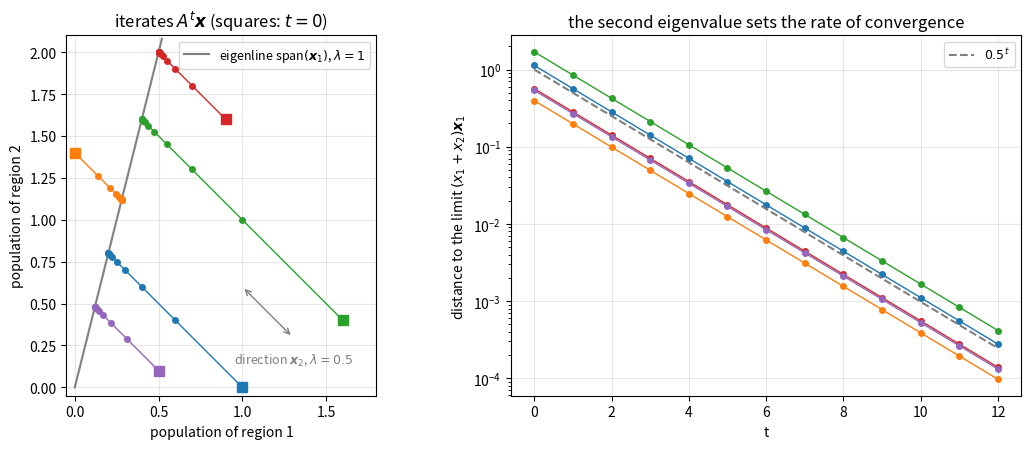

Generate this figure with matplotlib:
import numpy as np
import matplotlib.pyplot as plt

# Example 6.1.1: eigenvalues 1 (eigenvector x1 = (0.2, 0.8)) and 0.5 (eigenvector x2 = (1, -1))
A = np.array([[0.6, 0.1], [0.4, 0.9]])
x1 = np.array([0.2, 0.8])
starts = [np.array([1.0, 0.0]), np.array([0.0, 1.4]), np.array([1.6, 0.4]), np.array([0.9, 1.6]), np.array([0.5, 0.1])]
steps = 12

fig, axes = plt.subplots(1, 2, figsize=(11, 4.6))
ax = axes[0]
s = np.linspace(0, 2.6, 2)
ax.plot(s * x1[0], s * x1[1], color="gray", lw=1.5, label=r"eigenline span$(\boldsymbol{x}_1)$, $\lambda = 1$")
for k, x in enumerate(starts):
    traj = [x]
    for _ in range(steps):
        traj.append(A @ traj[-1])
    traj = np.array(traj)
    ax.plot(traj[:, 0], traj[:, 1], "o-", color=f"C{k}", markersize=4, lw=1)
    ax.plot(*x, "s", color=f"C{k}", markersize=7)
ax.annotate("", xy=(1.3, 0.3), xytext=(1.0, 0.6),
            arrowprops=dict(arrowstyle="<->", color="gray", lw=1))
ax.text(0.95, 0.15, r"direction $\boldsymbol{x}_2$, $\lambda = 0.5$", color="gray", fontsize=9)
ax.set_xlabel("population of region 1")
ax.set_ylabel("population of region 2")
ax.set_title(r"iterates $A^t\boldsymbol{x}$ (squares: $t = 0$)")
ax.set_aspect("equal")
ax.set_xlim(-0.05, 1.8)
ax.set_ylim(-0.05, 2.1)
ax.grid(True, alpha=0.3)
ax.legend(loc="upper right", fontsize=9)

ax = axes[1]
t = np.arange(steps + 1)
for k, x in enumerate(starts):
    limit = x.sum() * x1
    err = []
    y = x.copy()
    for _ in t:
        err.append(np.linalg.norm(y - limit))
        y = A @ y
    ax.semilogy(t, err, "o-", color=f"C{k}", markersize=4, lw=1)
ax.semilogy(t, 0.5 ** t, "--", color="gray", lw=1.5, label=r"$0.5^t$")
ax.set_xlabel("t")
ax.set_ylabel(r"distance to the limit $(x_1 + x_2)\boldsymbol{x}_1$")
ax.set_title("the second eigenvalue sets the rate of convergence")
ax.grid(True, which="major", alpha=0.3)
ax.legend(fontsize=9)
fig.tight_layout()
